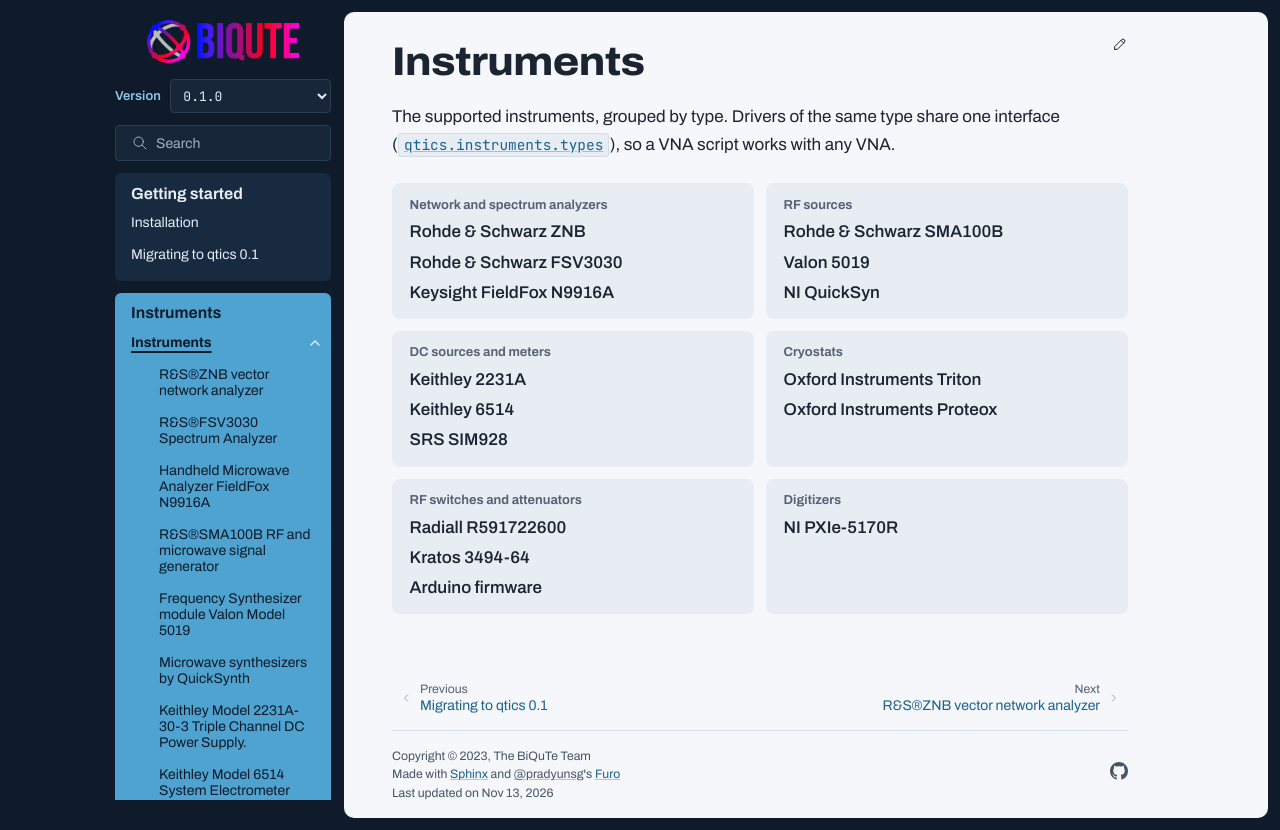

repository: biqute/qtics · page: instruments/modules.html · generator: sphinx

Instruments
===========

The supported instruments, grouped by type. Drivers of the same type share one
interface (:mod:`qtics.instruments.types`), so a VNA script works with any VNA.

.. include:: catalogue.inc

.. toctree::
   :hidden:
   :maxdepth: 4

   RSZNB
   RSFSV
   N9916A
   SMA100B
   VALON519
   QUICKSYNTH
   2231A
   6514
   SIM928
   triton
   proteox
   R591722600
   3494_64
